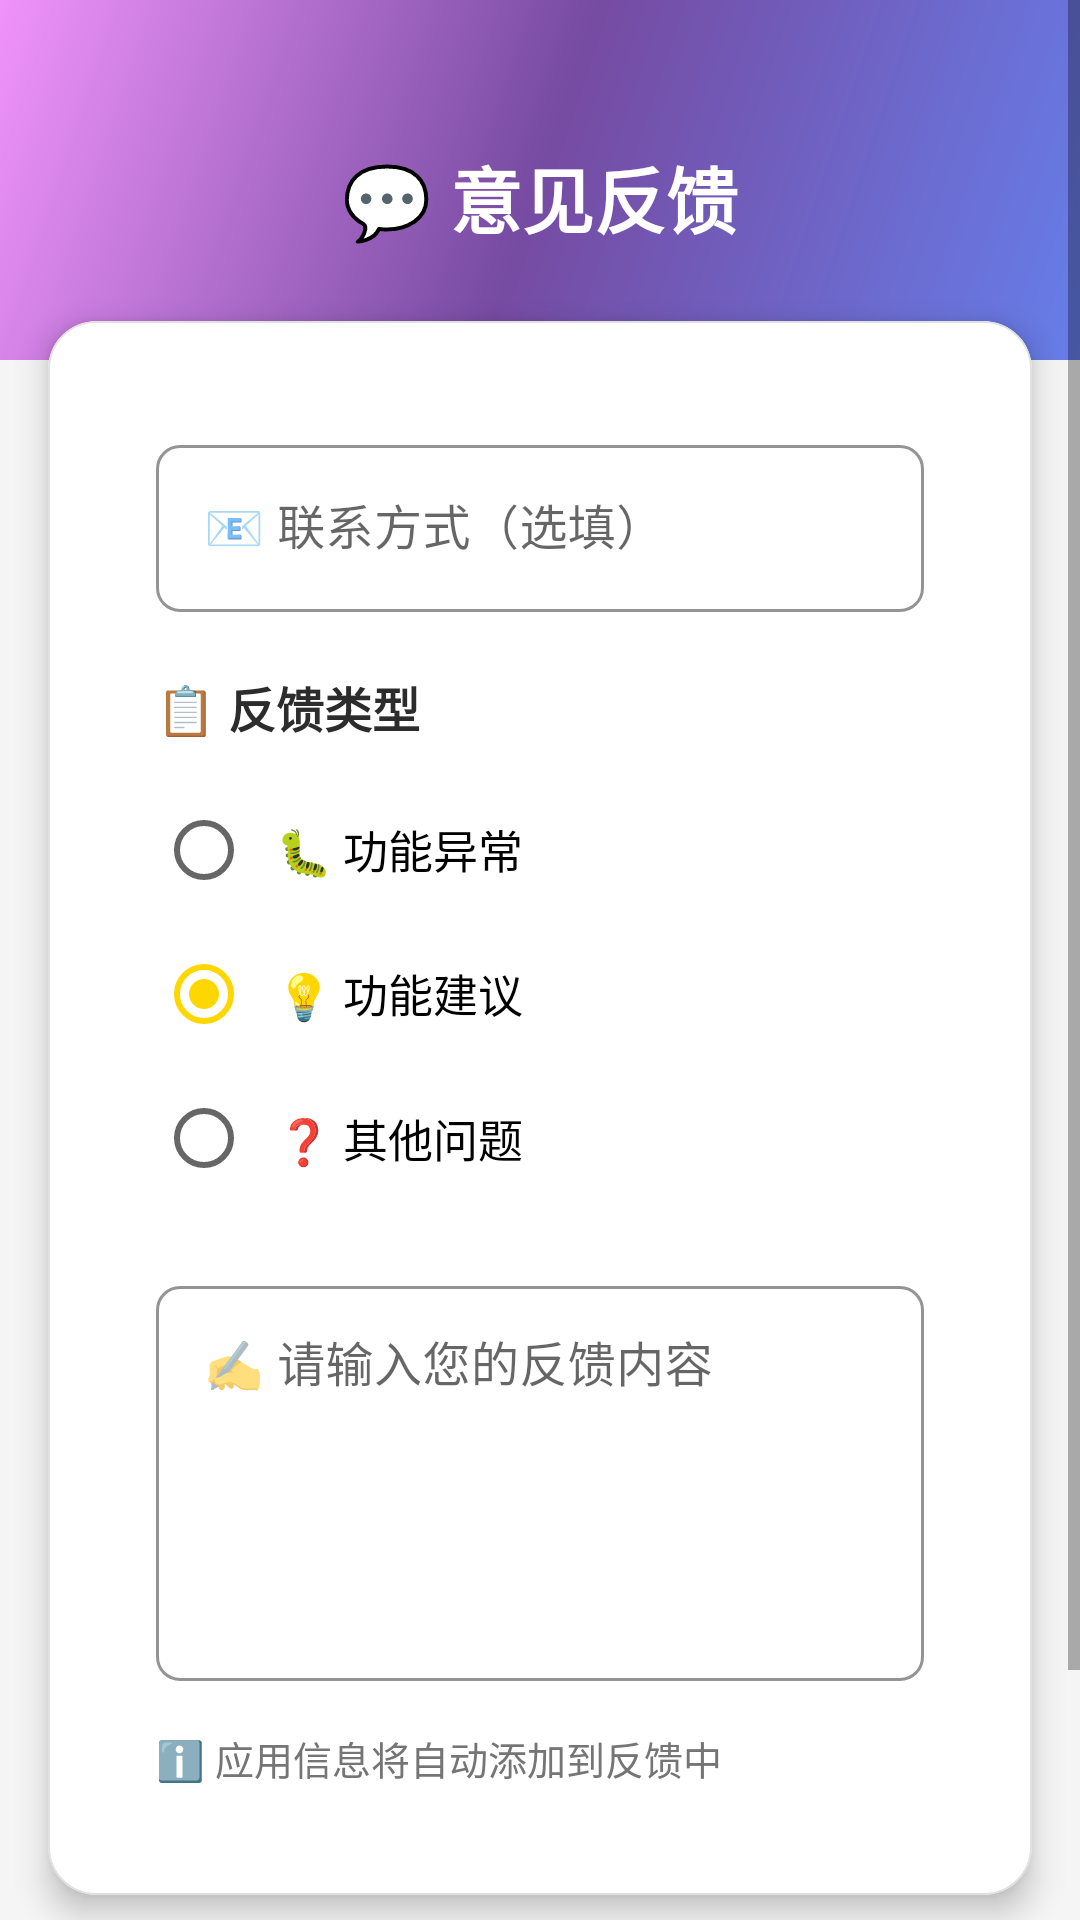

Reconstruct the res/layout file that produces this screen, plus the resources it refers to.
<!-- AndroidManifest.xml: application theme Theme.Divination -->
<!-- res/layout/fragment_feedback.xml -->
<?xml version="1.0" encoding="utf-8"?>
<ScrollView xmlns:android="http://schemas.android.com/apk/res/android"
    xmlns:app="http://schemas.android.com/apk/res-auto"
    xmlns:tools="http://schemas.android.com/tools"
    android:layout_width="match_parent"
    android:layout_height="match_parent"
    android:fillViewport="true"
    android:background="@color/divination_background">

    <androidx.constraintlayout.widget.ConstraintLayout
        android:layout_width="match_parent"
        android:layout_height="wrap_content"
        android:paddingBottom="24dp">
        
        
        <View
            android:id="@+id/topDecoration"
            android:layout_width="match_parent"
            android:layout_height="120dp"
            android:background="@drawable/gradient_background"
            app:layout_constraintTop_toTopOf="parent"/>

        <TextView
            android:id="@+id/tvFeedbackTitle"
            android:layout_width="wrap_content"
            android:layout_height="wrap_content"
            android:layout_marginTop="48dp"
            android:text="💬 意见反馈"
            android:textSize="24sp"
            android:textStyle="bold"
            android:textColor="@color/white"
            app:layout_constraintStart_toStartOf="parent"
            app:layout_constraintEnd_toEndOf="parent"
            app:layout_constraintTop_toTopOf="parent" />

        <com.google.android.material.card.MaterialCardView
            android:id="@+id/cardFeedback"
            android:layout_width="0dp"
            android:layout_height="wrap_content"
            android:layout_marginStart="16dp"
            android:layout_marginEnd="16dp"
            android:layout_marginTop="24dp"
            style="@style/ModernCard"
            app:cardElevation="6dp"
            app:cardCornerRadius="16dp"
            app:layout_constraintEnd_toEndOf="parent"
            app:layout_constraintStart_toStartOf="parent"
            app:layout_constraintTop_toBottomOf="@+id/tvFeedbackTitle">

            <LinearLayout
                android:layout_width="match_parent"
                android:layout_height="wrap_content"
                android:orientation="vertical"
                android:padding="20dp">

                
                <com.google.android.material.textfield.TextInputLayout
                    android:id="@+id/tilContact"
                    android:layout_width="match_parent"
                    android:layout_height="wrap_content"
                    android:layout_marginBottom="20dp"
                    android:hint="📧 联系方式（选填）"
                    style="@style/Widget.Divination.TextInputLayout">

                    <com.google.android.material.textfield.TextInputEditText
                        android:id="@+id/etContact"
                        android:layout_width="match_parent"
                        android:layout_height="wrap_content"
                        android:inputType="text" />

                </com.google.android.material.textfield.TextInputLayout>

                
                <TextView
                    android:id="@+id/tvFeedbackTypeLabel"
                    android:layout_width="match_parent"
                    android:layout_height="wrap_content"
                    android:text="📋 反馈类型"
                    android:textSize="16sp"
                    android:textStyle="bold"
                    android:textColor="@color/divination_text"
                    android:layout_marginBottom="12dp" />

                <RadioGroup
                    android:id="@+id/rgFeedbackType"
                    android:layout_width="match_parent"
                    android:layout_height="wrap_content"
                    android:layout_marginBottom="20dp">

                    <RadioButton
                        android:id="@+id/rbBug"
                        android:layout_width="match_parent"
                        android:layout_height="wrap_content"
                        android:padding="8dp"
                        android:textSize="15sp"
                        android:text="🐛 功能异常" />

                    <RadioButton
                        android:id="@+id/rbSuggestion"
                        android:layout_width="match_parent"
                        android:layout_height="wrap_content"
                        android:padding="8dp"
                        android:textSize="15sp"
                        android:text="💡 功能建议"
                        android:checked="true" />

                    <RadioButton
                        android:id="@+id/rbOther"
                        android:layout_width="match_parent"
                        android:layout_height="wrap_content"
                        android:padding="8dp"
                        android:textSize="15sp"
                        android:text="❓ 其他问题" />
                </RadioGroup>

                
                <com.google.android.material.textfield.TextInputLayout
                    android:id="@+id/tilContent"
                    android:layout_width="match_parent"
                    android:layout_height="wrap_content"
                    android:layout_marginBottom="16dp"
                    android:hint="✍️ 请输入您的反馈内容"
                    style="@style/Widget.Divination.TextInputLayout">

                    <com.google.android.material.textfield.TextInputEditText
                        android:id="@+id/etContent"
                        android:layout_width="match_parent"
                        android:layout_height="wrap_content"
                        android:inputType="textMultiLine"
                        android:minLines="5"
                        android:gravity="top|start" />

                </com.google.android.material.textfield.TextInputLayout>

                <TextView
                    android:id="@+id/tvAppInfo"
                    android:layout_width="match_parent"
                    android:layout_height="wrap_content"
                    android:text="ℹ️ 应用信息将自动添加到反馈中"
                    android:textSize="13sp"
                    android:textColor="@color/divination_text_secondary" />

            </LinearLayout>
        </com.google.android.material.card.MaterialCardView>

        
        <com.google.android.material.button.MaterialButton
            android:id="@+id/btnSubmitFeedback"
            style="@style/ModernButton"
            android:layout_width="0dp"
            android:layout_height="56dp"
            android:layout_marginStart="16dp"
            android:layout_marginEnd="16dp"
            android:layout_marginTop="24dp"
            android:text="📤 提交反馈"
            android:textSize="18sp"
            android:textStyle="bold"
            android:backgroundTint="@color/colorPrimary"
            app:cornerRadius="12dp"
            app:layout_constraintEnd_toEndOf="parent"
            app:layout_constraintStart_toStartOf="parent"
            app:layout_constraintTop_toBottomOf="@+id/cardFeedback" />

        
        <ProgressBar
            android:id="@+id/progressBar"
            android:layout_width="48dp"
            android:layout_height="48dp"
            android:layout_marginTop="24dp"
            android:visibility="gone"
            android:indeterminateTint="@color/colorPrimary"
            app:layout_constraintTop_toBottomOf="@+id/btnSubmitFeedback"
            app:layout_constraintStart_toStartOf="parent"
            app:layout_constraintEnd_toEndOf="parent" />

    </androidx.constraintlayout.widget.ConstraintLayout>
</ScrollView>
<!-- resources referenced by this layout -->
<resources>
  <color name="colorPrimary">#7C4DFF</color>
  <color name="divination_background">#F5F5F5</color>
  <color name="divination_text">#2C2C2C</color>
  <color name="divination_text_secondary">#757575</color>
  <color name="white">#FFFFFFFF</color>
  <!-- drawable gradient_background (drawable) -->
  <?xml version="1.0" encoding="utf-8"?>
  <shape xmlns:android="http://schemas.android.com/apk/res/android">
      <gradient
          android:angle="135"
          android:startColor="@color/gradient_start"
          android:centerColor="@color/gradient_center"
          android:endColor="@color/gradient_end"
          android:type="linear" />
  </shape>
  <style name="ModernButton" parent="Widget.MaterialComponents.Button">
          <item name="android:textColor">@color/white</item>
          <item name="cornerRadius">8dp</item>
          <item name="android:paddingTop">12dp</item>
          <item name="android:paddingBottom">12dp</item>
          <item name="android:paddingStart">16dp</item>
          <item name="android:paddingEnd">16dp</item>
          <item name="android:textAllCaps">false</item>
      </style>
  <style name="ModernCard" parent="Widget.MaterialComponents.CardView">
          <item name="cardElevation">2dp</item>
          <item name="cardCornerRadius">12dp</item>
          <item name="strokeColor">@color/card_border</item>
          <item name="strokeWidth">0.5dp</item>
          <item name="cardBackgroundColor">@color/divination_card_background</item>
          <item name="android:layout_marginBottom">8dp</item>
      </style>
  <style name="Widget.Divination.TextInputLayout" parent="Widget.MaterialComponents.TextInputLayout.OutlinedBox">
          <item name="boxCornerRadiusBottomEnd">@dimen/button_corner_radius</item>
          <item name="boxCornerRadiusBottomStart">@dimen/button_corner_radius</item>
          <item name="boxCornerRadiusTopEnd">@dimen/button_corner_radius</item>
          <item name="boxCornerRadiusTopStart">@dimen/button_corner_radius</item>
          <item name="boxStrokeColor">@color/colorPrimary</item>
      </style>
  <color name="gradient_start">#667EEA</color>
  <color name="gradient_center">#764BA2</color>
  <color name="gradient_end">#F093FB</color>
  <color name="card_border">#E0E0E0</color>
  <color name="divination_card_background">#FFFFFF</color>
  <dimen name="button_corner_radius">8dp</dimen>
  <color name="colorPrimaryDark">#651FFF</color>
  <color name="colorAccent">#FFD700</color>
  <color name="gold_dark">#C5A500</color>
  <color name="black">#FF000000</color>
  <style name="Widget.Divination.CardView" parent="Widget.MaterialComponents.CardView">
          <item name="cardCornerRadius">@dimen/card_corner_radius</item>
          <item name="cardElevation">@dimen/card_elevation</item>
          <item name="cardBackgroundColor">@color/divination_card_background</item>
          <item name="contentPadding">@dimen/card_padding</item>
      </style>
  <style name="Widget.Divination.Button" parent="Widget.MaterialComponents.Button">
          <item name="cornerRadius">@dimen/button_corner_radius</item>
          <item name="elevation">@dimen/button_elevation</item>
          <item name="android:minHeight">@dimen/button_height</item>
          <item name="android:textSize">@dimen/body_text_size</item>
          <item name="android:textAllCaps">false</item>
      </style>
  <dimen name="card_corner_radius">12dp</dimen>
  <dimen name="card_elevation">4dp</dimen>
  <dimen name="card_padding">16dp</dimen>
  <dimen name="button_elevation">2dp</dimen>
  <dimen name="button_height">48dp</dimen>
  <dimen name="body_text_size">16sp</dimen>
</resources>
